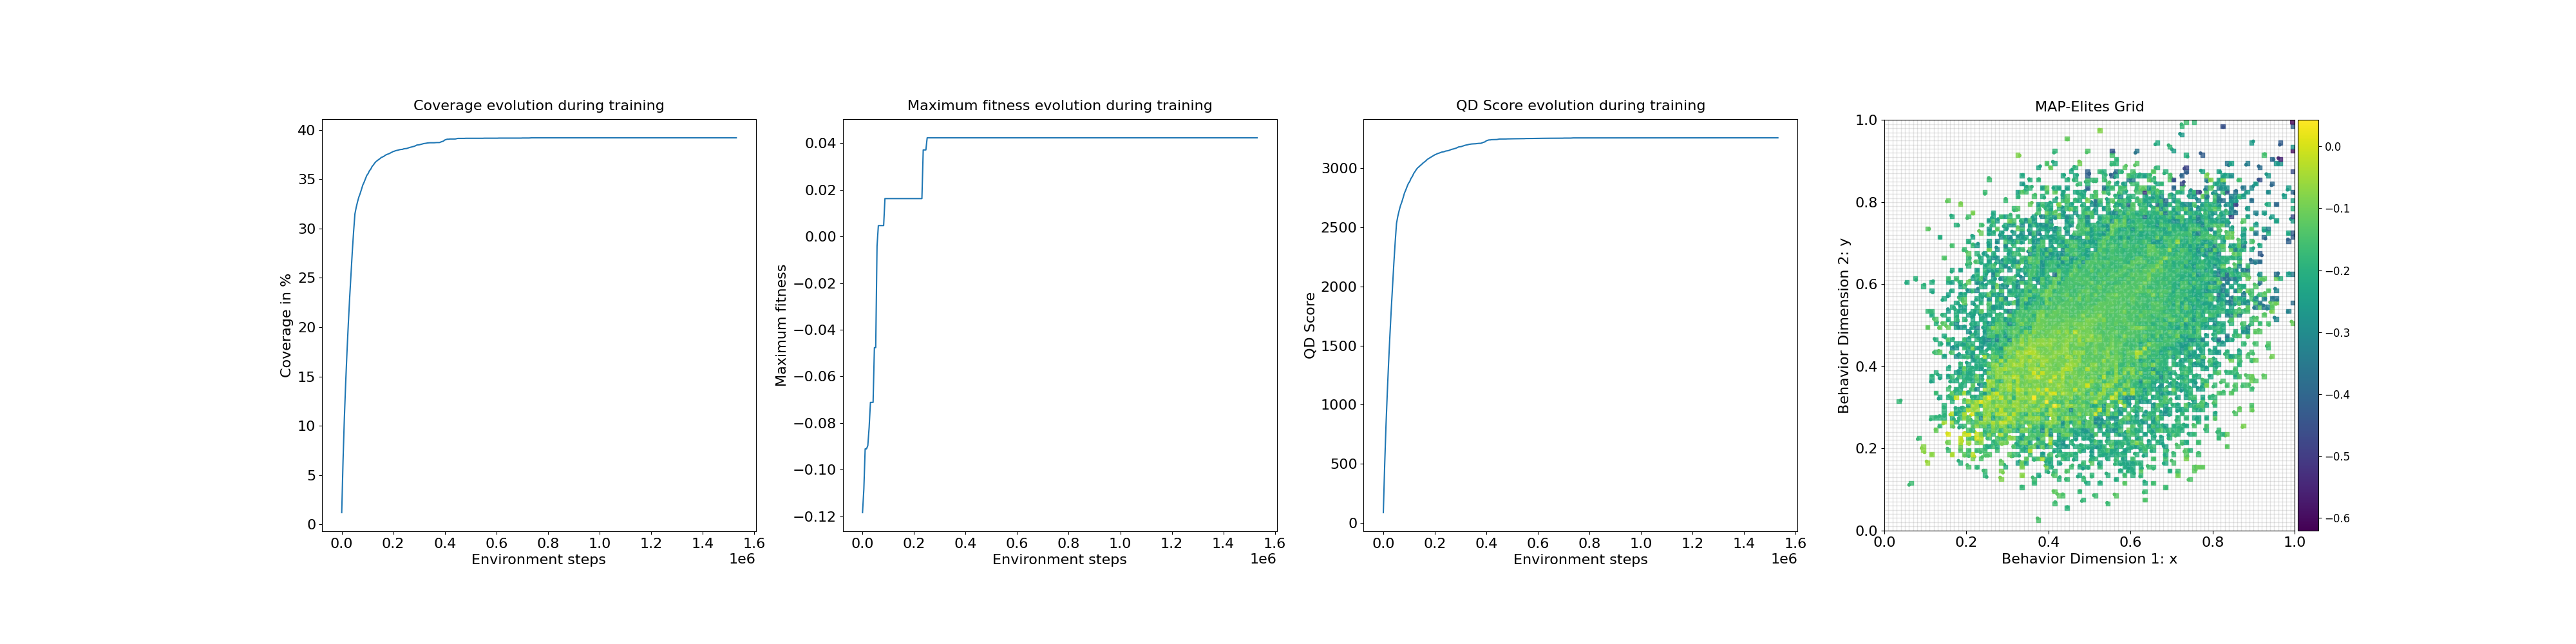

The table this chart was drawn from, first rows:
loop, iteration, qd_score, max_fitness, coverage, time
1, 1, 88.67, -0.1184, 1.19, 1.037
2, 11, 483.1, -0.1083, 6.46, 0.0005331
3, 21, 818.7, -0.09107, 10.79, 0.0005012
4, 31, 1100, -0.09107, 14.35, 0.0004907
5, 41, 1357, -0.0897, 17.51, 0.000509
6, 51, 1588, -0.08196, 20.34, 0.0005126
7, 61, 1805, -0.07114, 22.96, 0.0005832
8, 71, 2004, -0.07114, 25.33, 0.0004773
9, 81, 2200, -0.07114, 27.64, 0.0004821
10, 91, 2375, -0.04767, 29.69, 0.0005155
11, 101, 2532, -0.04767, 31.48, 0.0004945
12, 111, 2592, -0.00413, 32.16, 0.002634
13, 121, 2640, 0.004631, 32.72, 0.002672
14, 131, 2681, 0.004631, 33.2, 0.003123
15, 141, 2712, 0.004631, 33.56, 0.003514
16, 151, 2748, 0.004631, 33.99, 0.002712
17, 161, 2787, 0.004631, 34.42, 0.002743
18, 171, 2813, 0.0162, 34.71, 0.002701
19, 181, 2842, 0.0162, 35.05, 0.002672
20, 191, 2869, 0.0162, 35.39, 0.002673
21, 201, 2885, 0.0162, 35.57, 0.002692
22, 211, 2912, 0.0162, 35.86, 0.002735
23, 221, 2928, 0.0162, 36.02, 0.002712
24, 231, 2953, 0.0162, 36.29, 0.002687
25, 241, 2969, 0.0162, 36.45, 0.002727
26, 251, 2986, 0.0162, 36.64, 0.003739
27, 261, 3000, 0.0162, 36.79, 0.003735
28, 271, 3009, 0.0162, 36.89, 0.00405
29, 281, 3020, 0.0162, 37.0, 0.003009
30, 291, 3029, 0.0162, 37.09, 0.002871
31, 301, 3040, 0.0162, 37.21, 0.002736
32, 311, 3049, 0.0162, 37.26, 0.002705
33, 321, 3057, 0.0162, 37.33, 0.002871
34, 331, 3068, 0.0162, 37.43, 0.002683
35, 341, 3077, 0.0162, 37.5, 0.002719
36, 351, 3083, 0.0162, 37.55, 0.002715
37, 361, 3090, 0.0162, 37.6, 0.00273
38, 371, 3097, 0.0162, 37.67, 0.003879
39, 381, 3103, 0.0162, 37.74, 0.002712
40, 391, 3110, 0.0162, 37.81, 0.002731
41, 401, 3115, 0.0162, 37.85, 0.002731
42, 411, 3121, 0.0162, 37.9, 0.002824
43, 421, 3124, 0.0162, 37.93, 0.003121
44, 431, 3128, 0.0162, 37.96, 0.003042
45, 441, 3133, 0.0162, 38.0, 0.003438
46, 451, 3135, 0.0162, 38.02, 0.002857
47, 461, 3137, 0.03705, 38.03, 0.002961
48, 471, 3141, 0.03705, 38.08, 0.00311
49, 481, 3144, 0.03705, 38.1, 0.003436
50, 491, 3145, 0.04224, 38.11, 0.002782
51, 501, 3149, 0.04224, 38.15, 0.002772
52, 511, 3153, 0.04224, 38.2, 0.002653
53, 521, 3157, 0.04224, 38.24, 0.002639
54, 531, 3160, 0.04224, 38.27, 0.003261
55, 541, 3163, 0.04224, 38.31, 0.002645
56, 551, 3166, 0.04224, 38.34, 0.00265
57, 561, 3171, 0.04224, 38.4, 0.003786
58, 571, 3177, 0.04224, 38.47, 0.00264
59, 581, 3178, 0.04224, 38.48, 0.0035
60, 591, 3180, 0.04224, 38.5, 0.002644
... 240 more rows
